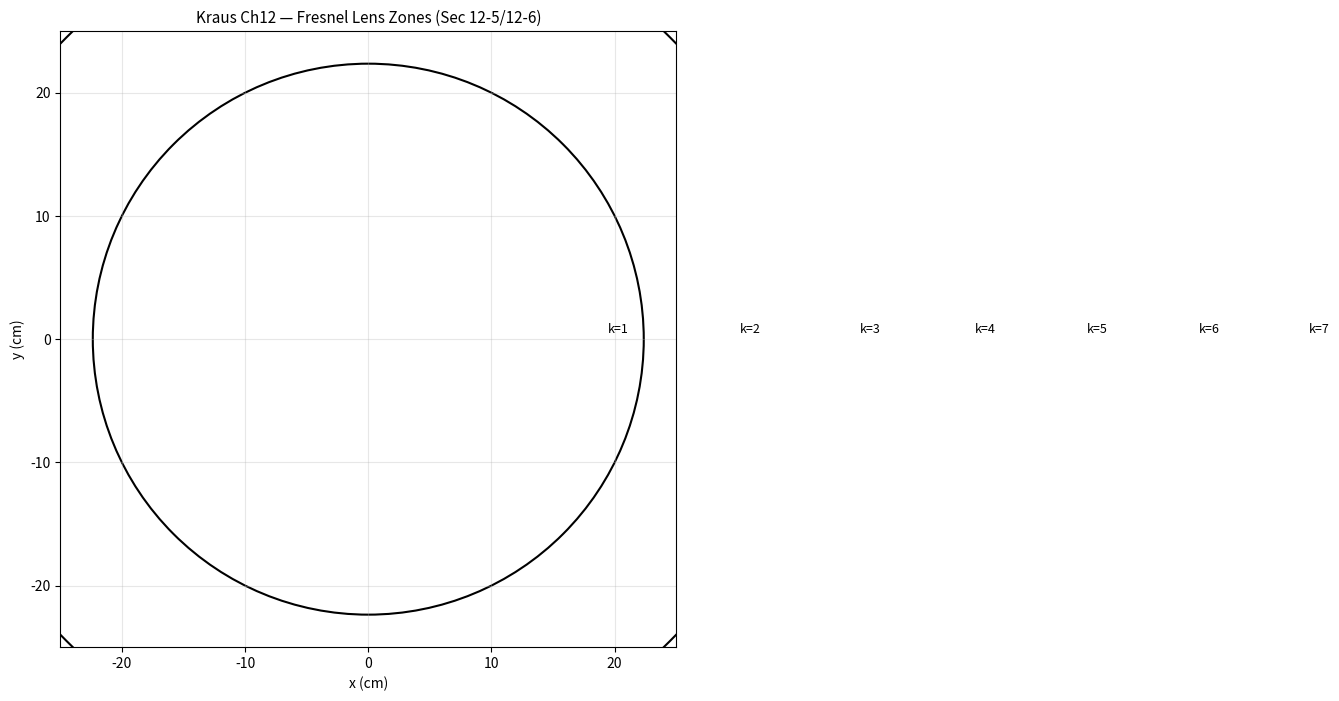

Write the Python code that produced this figure. (Note: this script raises an exception after producing the figure.)
"""
Kraus 'Antennas' 2nd Edition — Chapter 12: Lens Antennas
========================================================
Key topics:
- Sec 12-2 to 12-4: Biconvex dielectric lens (zoned or unzoned)
  t = 2R(n-1)/n,  f = R/(2(n-1)),  n = √ε_r
- Sec 12-5 to 12-7: Zoned (Fresnel) lens — step zones to reduce thickness
  r_k = √(2kλf + k²λ²) ≈ √(2kλf)
- Sec 12-8: Artificial dielectric lens (metal-plate, resistive-sheet)
  ε_eff = (λ/λ_g)² > 1
- Sec 12-9 to 12-12: E- and H-plane beam widths of lens:
  HPBW_E ≈ 58°/(D/λ), HPBW_H ≈ 67°/(D/λ) for elliptical lens
- Example: f=10 GHz, ε_r=2.56 (n=1.6), R=10 cm → t=7.5 cm, f=8.3 cm
"""

import numpy as np
import matplotlib.pyplot as plt
from scipy import constants
c = constants.c

print("=" * 60)
print("Kraus Ch12 — Lens Antennas")
print("=" * 60)

# Biconvex dielectric lens
def lens_design(R_cm=10.0, eps_r=2.56):
    n = np.sqrt(eps_r)
    t = 2*R_cm*(n-1)/n
    f = R_cm/(2*(n-1))
    print(f"\n--- Sec 12-2/12-3: Biconvex dielectric lens ---")
    print(f"  R={R_cm}cm, ε_r={eps_r} → n={n:.3f}")
    print(f"  Center thickness t={t:.2f}cm, focal length f={f:.2f}cm")
    return t, f, n

t, f, n = lens_design(10.0, 2.56)

# Fresnel zones
def fresnel_zones(f_cm=20.0, lam_cm=10.0, N=6):
    r_k = [np.sqrt(2*k*lam_cm*f_cm + k**2*lam_cm**2) for k in range(1, N+1)]
    print(f"\n--- Sec 12-5/12-6: Fresnel lens zones ---")
    print(f"  f={f_cm}cm, λ={lam_cm}cm, N={N} zones")
    print(f"  r_k = {[f'{r:.2f}' for r in r_k]} cm")
    return r_k

r_k = fresnel_zones(20.0, 10.0, 6)

# Plot Fresnel lens zones
fig, ax = plt.subplots(figsize=(8, 8))
f_cm, lam_cm = 20.0, 10.0
for k in range(1, 8):
    r = np.sqrt(2*k*lam_cm*f_cm + k**2*lam_cm**2)
    circle = plt.Circle((0,0), r, fill=False, lw=1.5)
    ax.add_patch(circle)
    ax.text(r*0.87, 0.5, f'k={k}', fontsize=9)
ax.set_xlim(-25, 25); ax.set_ylim(-25, 25)
ax.set_xlabel("x (cm)"); ax.set_ylabel("y (cm)")
ax.set_title("Kraus Ch12 — Fresnel Lens Zones (Sec 12-5/12-6)", fontsize=11)
ax.set_aspect('equal'); ax.grid(True, alpha=0.3)
out = "/home/ubuntu/.openclaw/workspace/textbooks/kraus/code/kraus_ch12_fresnel.png"
plt.savefig(out, dpi=150, bbox_inches='tight')
plt.close()
print(f"✓ Saved: {out}")

# Beam widths
print("\n--- Sec 12-9/12-12: Lens antenna HPBW ---")
for D_lam in [5.0, 10.0, 20.0]:
    hpbw_E = 58.0/D_lam
    hpbw_H = 67.0/D_lam
    print(f"  D={D_lam}λ → HPBW_E≈{hpbw_E:.2f}°, HPBW_H≈{hpbw_H:.2f}°")

print("\n✓ Chapter 12 code complete.")
